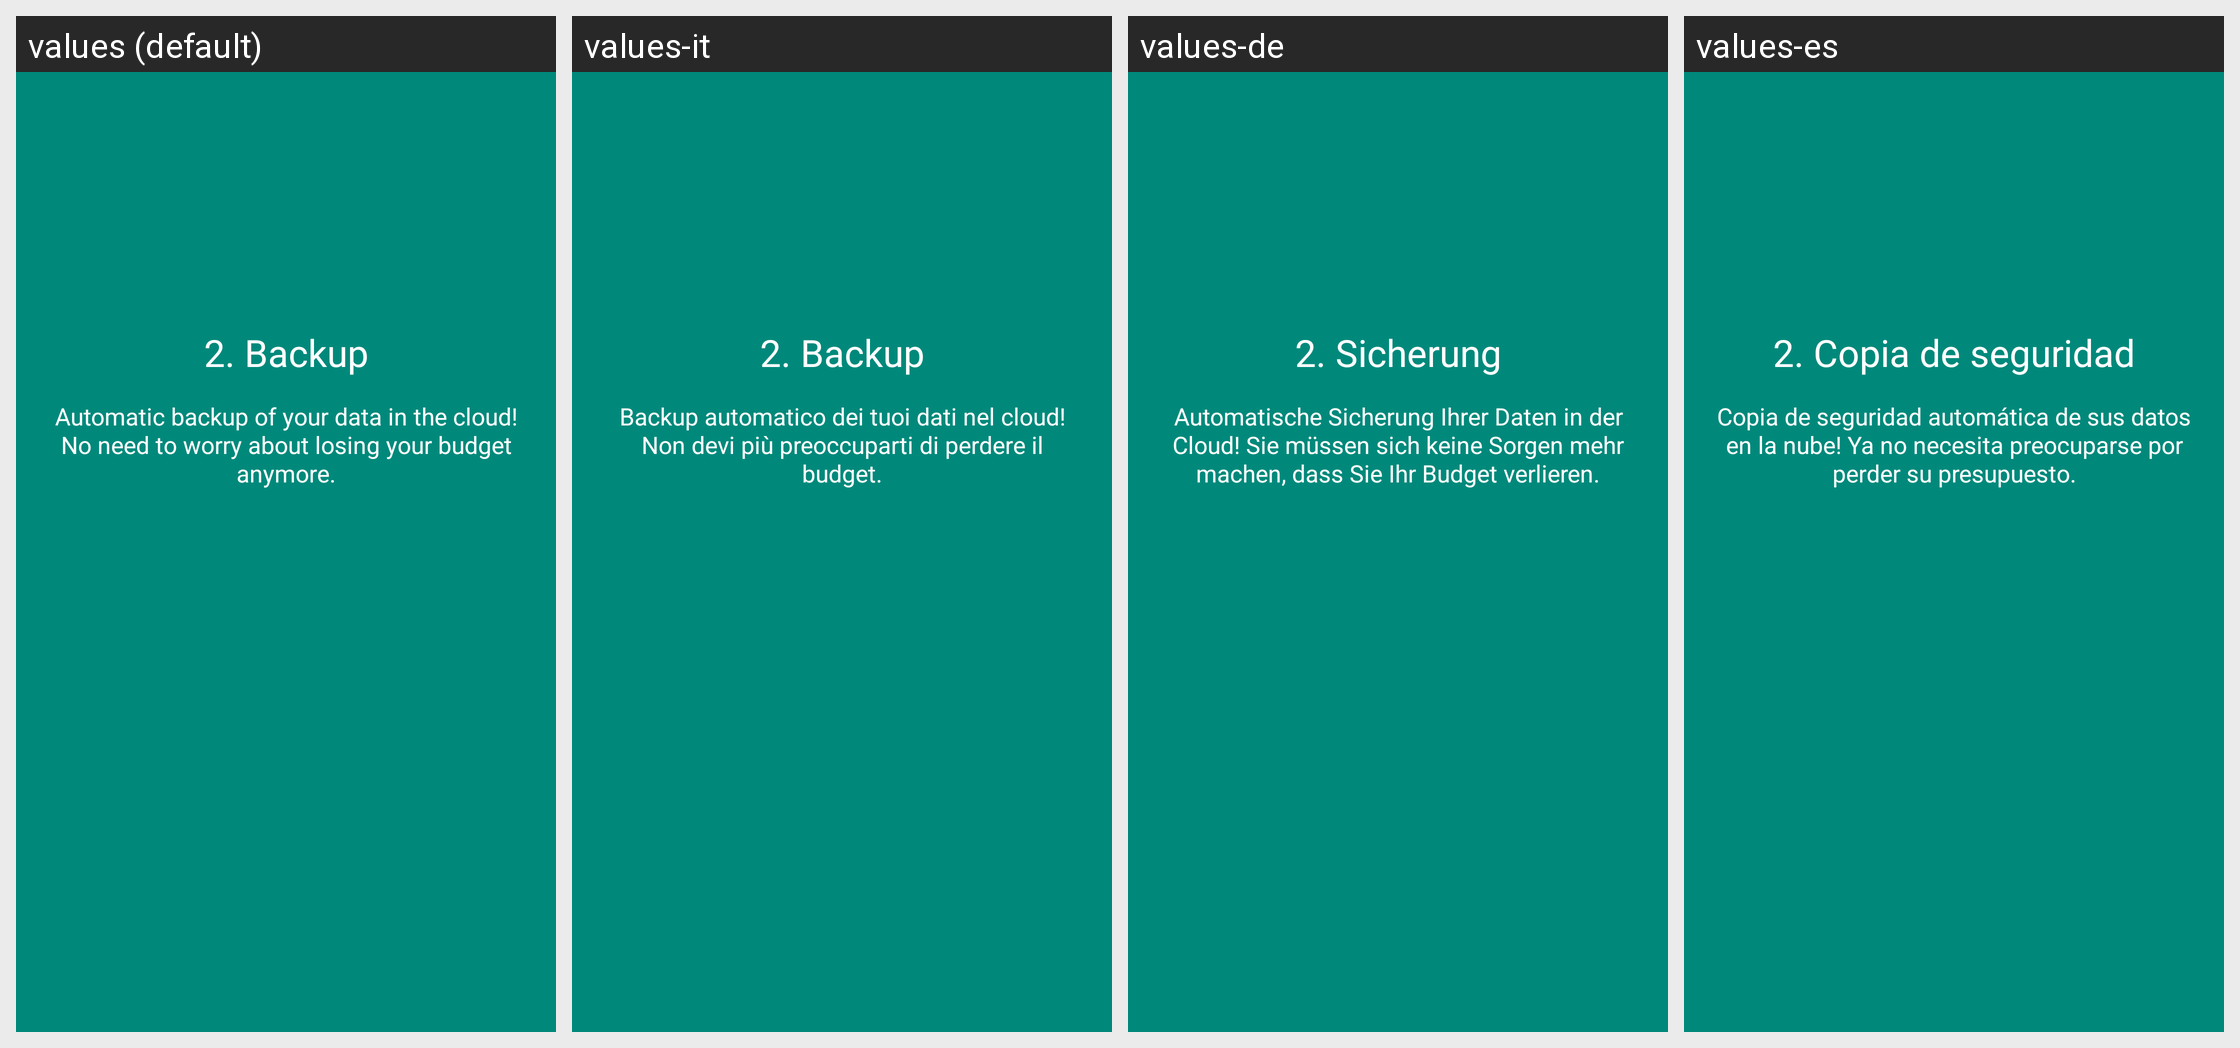

This grid shows one Android layout under several languages. Give, for every string resource on the screen, its name, the default text and each shown locale's text.
Android screen res/layout/fragment_premium2.xml rendered under 4 locales, left to right: values (default), values-it, values-de, values-es. Device: Nexus 5 (rendered at 1080×1920; each locale shown at half size, 540×960, under a caption strip naming it); theme LoadingTheme.
Other locales in the repository, not shown: values-fr, values-pt, values-ru.
Strings drawn on this screen, with the default value and each locale's value (text and hints the layout hard-codes, and strings that could not be matched under every locale, appear in the picture but are not listed):

premium_popup_not_premium_feature_more_backup_title
  values: 2. Backup
  values-it: 2. Backup
  values-de: 2. Sicherung
  values-es: 2. Copia de seguridad

premium_popup_not_premium_feature_more_backup_message
  values: Automatic backup of your data in the cloud! No need to worry about losing your budget anymore.
  values-it: Backup automatico dei tuoi dati nel cloud! Non devi più preoccuparti di perdere il budget.
  values-de: Automatische Sicherung Ihrer Daten in der Cloud! Sie müssen sich keine Sorgen mehr machen, dass Sie Ihr Budget verlieren.
  values-es: Copia de seguridad automática de sus datos en la nube! Ya no necesita preocuparse por perder su presupuesto.
